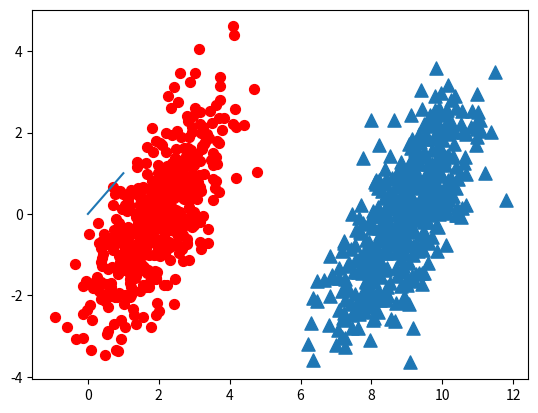

Python code for this plot:

from numpy import *
import matplotlib
import matplotlib.pyplot as plt

n = 1000 #number of points to create
xcord0 = []
ycord0 = []
xcord1 = []
ycord1 = []
markers =[]
colors =[]
fw = open('testSet.txt','w')
for i in range(n):
    [r0,r1] = random.standard_normal(2)
    myClass = random.uniform(0,1)
    if (myClass <= 0.5):
        fFlyer = r0 + 9.0
        tats = 1.0*r1 + fFlyer - 9.0
        xcord0.append(fFlyer)
        ycord0.append(tats)
    else:
        fFlyer = r0 + 2.0
        tats = r1+fFlyer - 2.0
        xcord1.append(fFlyer)
        ycord1.append(tats)
    #fw.write("%f\t%f\t%d\n" % (fFlyer, tats, classLabel))

fw.close()
fig = plt.figure()
ax = fig.add_subplot(111)
#ax.scatter(xcord,ycord, c=colors, s=markers)
ax.scatter(xcord0,ycord0, marker='^', s=90)
ax.scatter(xcord1,ycord1, marker='o', s=50, c='red')
plt.plot([0,1], label='going up')
plt.show()
